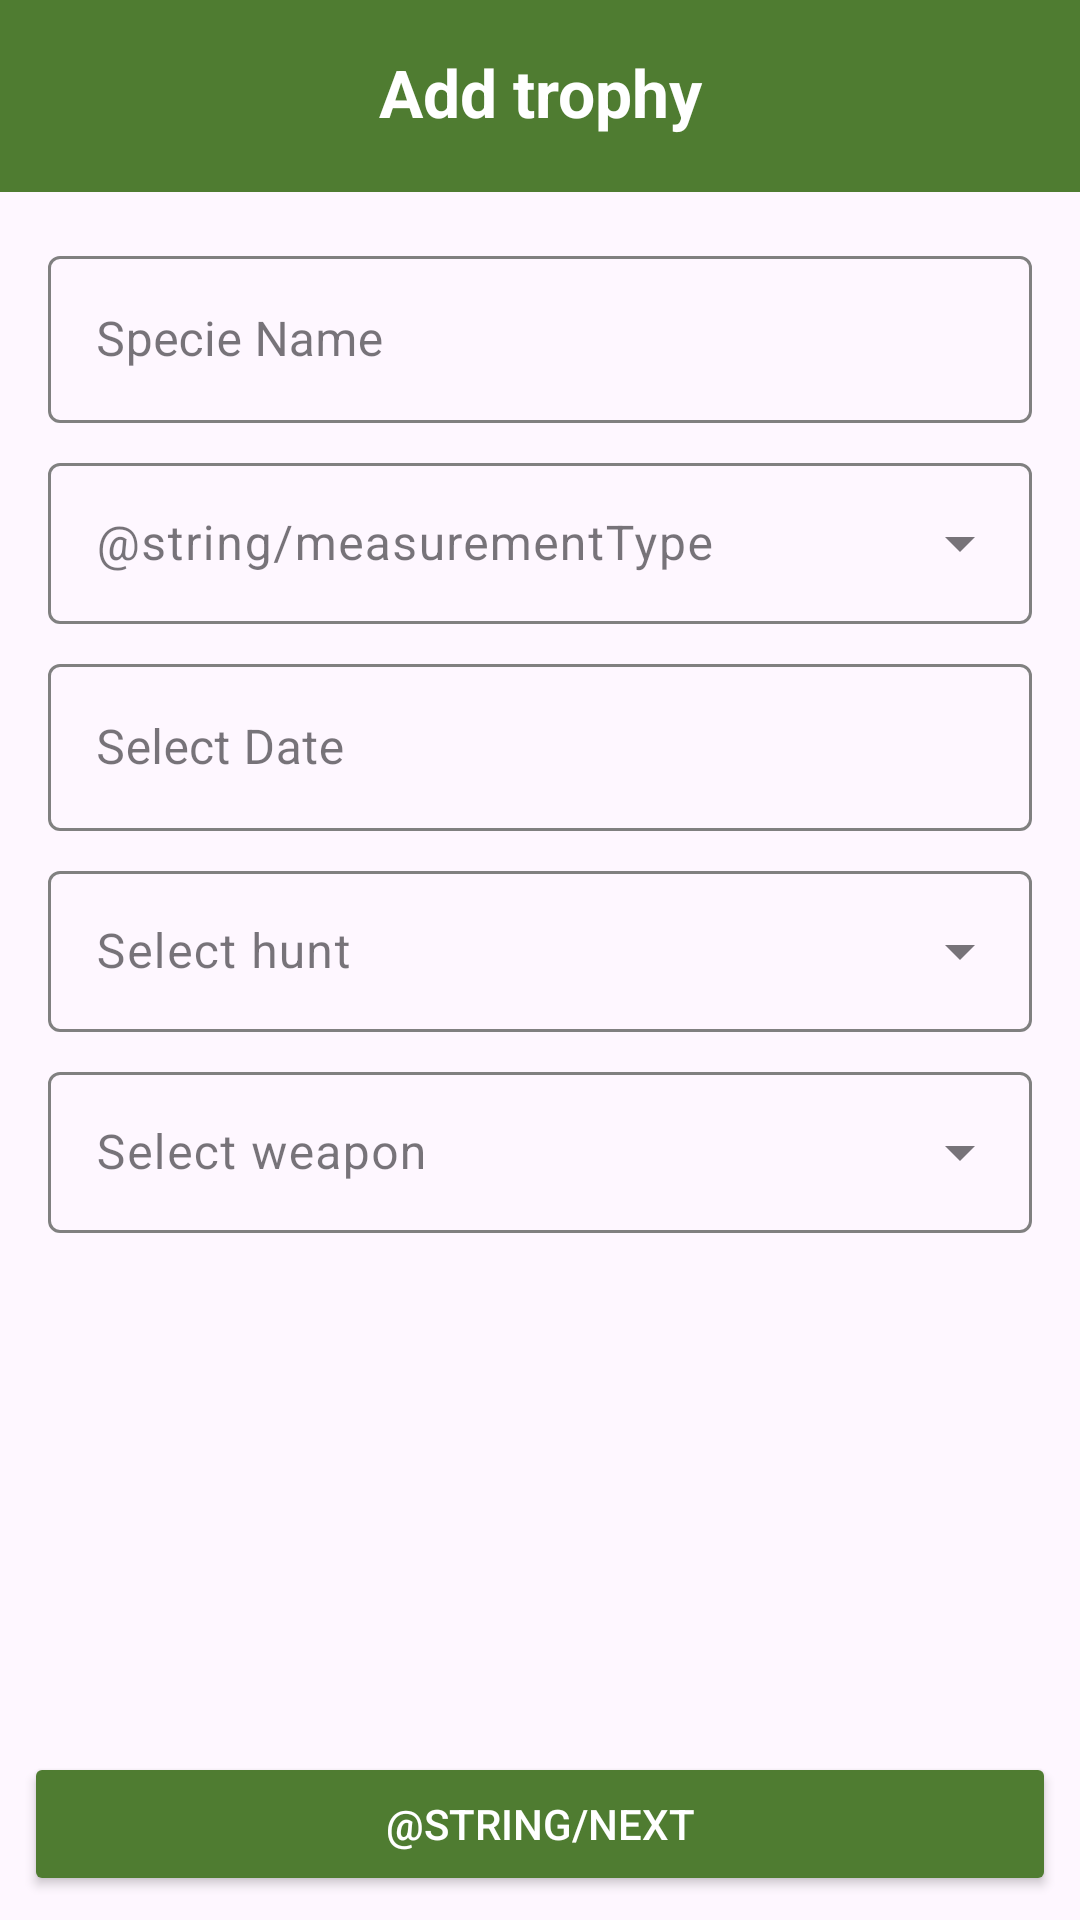

Write the Android layout XML for this screen, with the resource values it uses.
<!-- AndroidManifest.xml: application theme Theme.Gametrailtracker -->
<!-- res/layout/fragment_trophy_add_basic_details.xml -->
<?xml version="1.0" encoding="utf-8"?>
<RelativeLayout xmlns:android="http://schemas.android.com/apk/res/android"
    xmlns:app="http://schemas.android.com/apk/res-auto"
    xmlns:tools="http://schemas.android.com/tools"
    android:layout_width="match_parent"
    android:layout_height="match_parent"
    tools:context=".fragments.trophy.add.TrophyAddBasicDetailsFragment">

    <com.google.android.material.appbar.AppBarLayout
        android:id="@+id/trophyDetailAppBar"
        android:layout_width="match_parent"
        android:layout_height="wrap_content"
        android:theme="@style/ThemeOverlay.AppCompat.Dark.ActionBar">

        <com.google.android.material.appbar.CollapsingToolbarLayout
            android:id="@+id/collapsing_toolbar"
            android:layout_width="match_parent"
            android:layout_height="wrap_content"
            app:contentScrim="?attr/colorPrimary"
            app:layout_scrollFlags="scroll|exitUntilCollapsed">

            <com.google.android.material.appbar.MaterialToolbar
                android:id="@+id/toolbar"
                android:layout_width="match_parent"
                android:layout_height="?attr/actionBarSize"
                android:background="@color/primary_color"
                app:layout_collapseMode="pin" />

            <TextView
                android:id="@+id/addTrophyText"
                android:layout_width="match_parent"
                android:layout_height="wrap_content"
                android:gravity="center"
                android:padding="16dp"
                android:text="@string/addTrophyText"
                android:textAppearance="@style/TextAppearance.AppCompat.Large"
                android:textStyle="bold" />

        </com.google.android.material.appbar.CollapsingToolbarLayout>
    </com.google.android.material.appbar.AppBarLayout>

    <ScrollView
        android:layout_width="match_parent"
        android:layout_height="match_parent"
        android:layout_above="@+id/buttonSaveAnimalContainer"
        android:layout_below="@+id/trophyDetailAppBar">

        <LinearLayout
            android:layout_width="match_parent"
            android:layout_height="wrap_content"
            android:orientation="vertical"
            android:padding="16dp">

            <com.google.android.material.textfield.TextInputLayout
                style="@style/CustomTextInputLayout"
                android:layout_width="match_parent"

                android:layout_height="wrap_content"
                android:theme="@style/TextInputLayoutStyle"
                app:cursorColor="@color/secondary_color">

                <EditText
                    android:id="@+id/editTextSpecieName"
                    android:layout_width="match_parent"
                    android:layout_height="wrap_content"
                    android:hint="@string/editTextSpecieName" />
            </com.google.android.material.textfield.TextInputLayout>

            <com.google.android.material.textfield.TextInputLayout
                android:id="@+id/trophyMeasurementCategoryContainer"
                style="@style/CustomTextInputLayout"
                android:layout_width="match_parent"
                android:layout_height="wrap_content"
                android:paddingTop="8dp"
                android:theme="@style/TextInputLayoutStyle"
                app:endIconMode="dropdown_menu">

                <AutoCompleteTextView
                    android:id="@+id/trophyMeasurementCategoryDropdown"
                    android:layout_width="match_parent"
                    android:layout_height="wrap_content"
                    android:clickable="true"
                    android:focusable="false"
                    android:hint="@string/measurementType"
                    android:inputType="none"
                    android:padding="16dp"
                    android:textAppearance="@style/TextAppearance.MaterialComponents.Body1" />
            </com.google.android.material.textfield.TextInputLayout>

            <com.google.android.material.textfield.TextInputLayout
                style="@style/CustomTextInputLayout"
                android:layout_width="match_parent"
                android:layout_height="wrap_content"
                android:paddingTop="8dp"
                android:theme="@style/TextInputLayoutStyle"
                app:cursorColor="@color/secondary_color">

                <EditText
                    android:id="@+id/editTextDate"
                    android:layout_width="match_parent"
                    android:layout_height="wrap_content"
                    android:clickable="true"
                    android:cursorVisible="false"
                    android:focusable="false"
                    android:hint="@string/editTextDate" />
            </com.google.android.material.textfield.TextInputLayout>

            <com.google.android.material.textfield.TextInputLayout
                android:id="@+id/selectHuntContainer"
                style="@style/CustomTextInputLayout"
                android:layout_width="match_parent"
                android:layout_height="wrap_content"
                android:paddingTop="8dp"
                android:theme="@style/TextInputLayoutStyle"
                app:endIconMode="dropdown_menu">

                <AutoCompleteTextView
                    android:id="@+id/selectHuntDropdown"
                    android:layout_width="match_parent"
                    android:layout_height="wrap_content"
                    android:clickable="true"
                    android:focusable="false"
                    android:hint="@string/selectHunt"
                    android:inputType="none"
                    android:padding="16dp"
                    android:textAppearance="@style/TextAppearance.MaterialComponents.Body1" />
            </com.google.android.material.textfield.TextInputLayout>

            <com.google.android.material.textfield.TextInputLayout
                android:id="@+id/selectWeaponContainer"
                style="@style/CustomTextInputLayout"
                android:layout_width="match_parent"
                android:layout_height="wrap_content"
                android:paddingTop="8dp"
                android:theme="@style/TextInputLayoutStyle"
                app:endIconMode="dropdown_menu">

                <AutoCompleteTextView
                    android:id="@+id/selectWeaponDropdown"
                    android:layout_width="match_parent"
                    android:layout_height="wrap_content"
                    android:clickable="true"
                    android:focusable="false"
                    android:hint="@string/selectWeapon"
                    android:inputType="none"
                    android:padding="16dp"
                    android:textAppearance="@style/TextAppearance.MaterialComponents.Body1" />
            </com.google.android.material.textfield.TextInputLayout>
        </LinearLayout>
    </ScrollView>

    <LinearLayout
        android:id="@+id/buttonSaveAnimalContainer"
        android:layout_width="match_parent"
        android:layout_height="wrap_content"
        android:layout_alignParentBottom="true"
        android:gravity="center"
        android:orientation="horizontal"
        android:paddingLeft="8dp"
        android:paddingRight="8dp"
        android:paddingBottom="8dp">

        <Button
            android:id="@+id/buttonNextAddAnimal"
            android:layout_width="0dp"
            android:layout_height="wrap_content"
            android:layout_weight="0.9"
            android:backgroundTint="@color/primary_color"
            android:text="@string/Next"
            android:textColor="@color/white" />
    </LinearLayout>
</RelativeLayout>
<!-- resources referenced by this layout -->
<resources>
  <color name="primary_color">#4f7c31</color>
  <color name="secondary_color">#407c31</color>
  <color name="white">#FFFFFF</color>
  <string name="addTrophyText">Add trophy</string>
  <string name="editTextDate">Select Date</string>
  <string name="editTextSpecieName">Specie Name</string>
  <string name="selectHunt">Select hunt</string>
  <string name="selectWeapon">Select weapon</string>
  <style name="CustomTextInputLayout" parent="Widget.MaterialComponents.TextInputLayout.OutlinedBox">
          <item name="boxStrokeColor">@drawable/box_stroke_colors</item>
          <item name="hintTextColor">@color/secondary_color</item>
      </style>
  <style name="TextInputLayoutStyle" parent="Widget.MaterialComponents.TextInputLayout.OutlinedBox.Dense">
          <item name="boxStrokeColor">#fff</item>
          <item name="boxStrokeWidth">2dp</item>
      </style>
  <style name="Theme.Gametrailtracker" parent="Base.Theme.Gametrailtracker" />
  <!-- drawable box_stroke_colors (drawable) -->
  <?xml version="1.0" encoding="utf-8"?>
  <selector xmlns:android="http://schemas.android.com/apk/res/android">
      <item android:color="@color/border_color_focused" android:state_focused="true" />  
      <item android:color="@color/border_color_unfocused" />  
  </selector>
  <style name="Base.Theme.Gametrailtracker" parent="Theme.Material3.DayNight.NoActionBar">
      </style>
  <color name="border_color_focused">#407c31</color>
  <color name="border_color_unfocused">#808080</color>
</resources>
